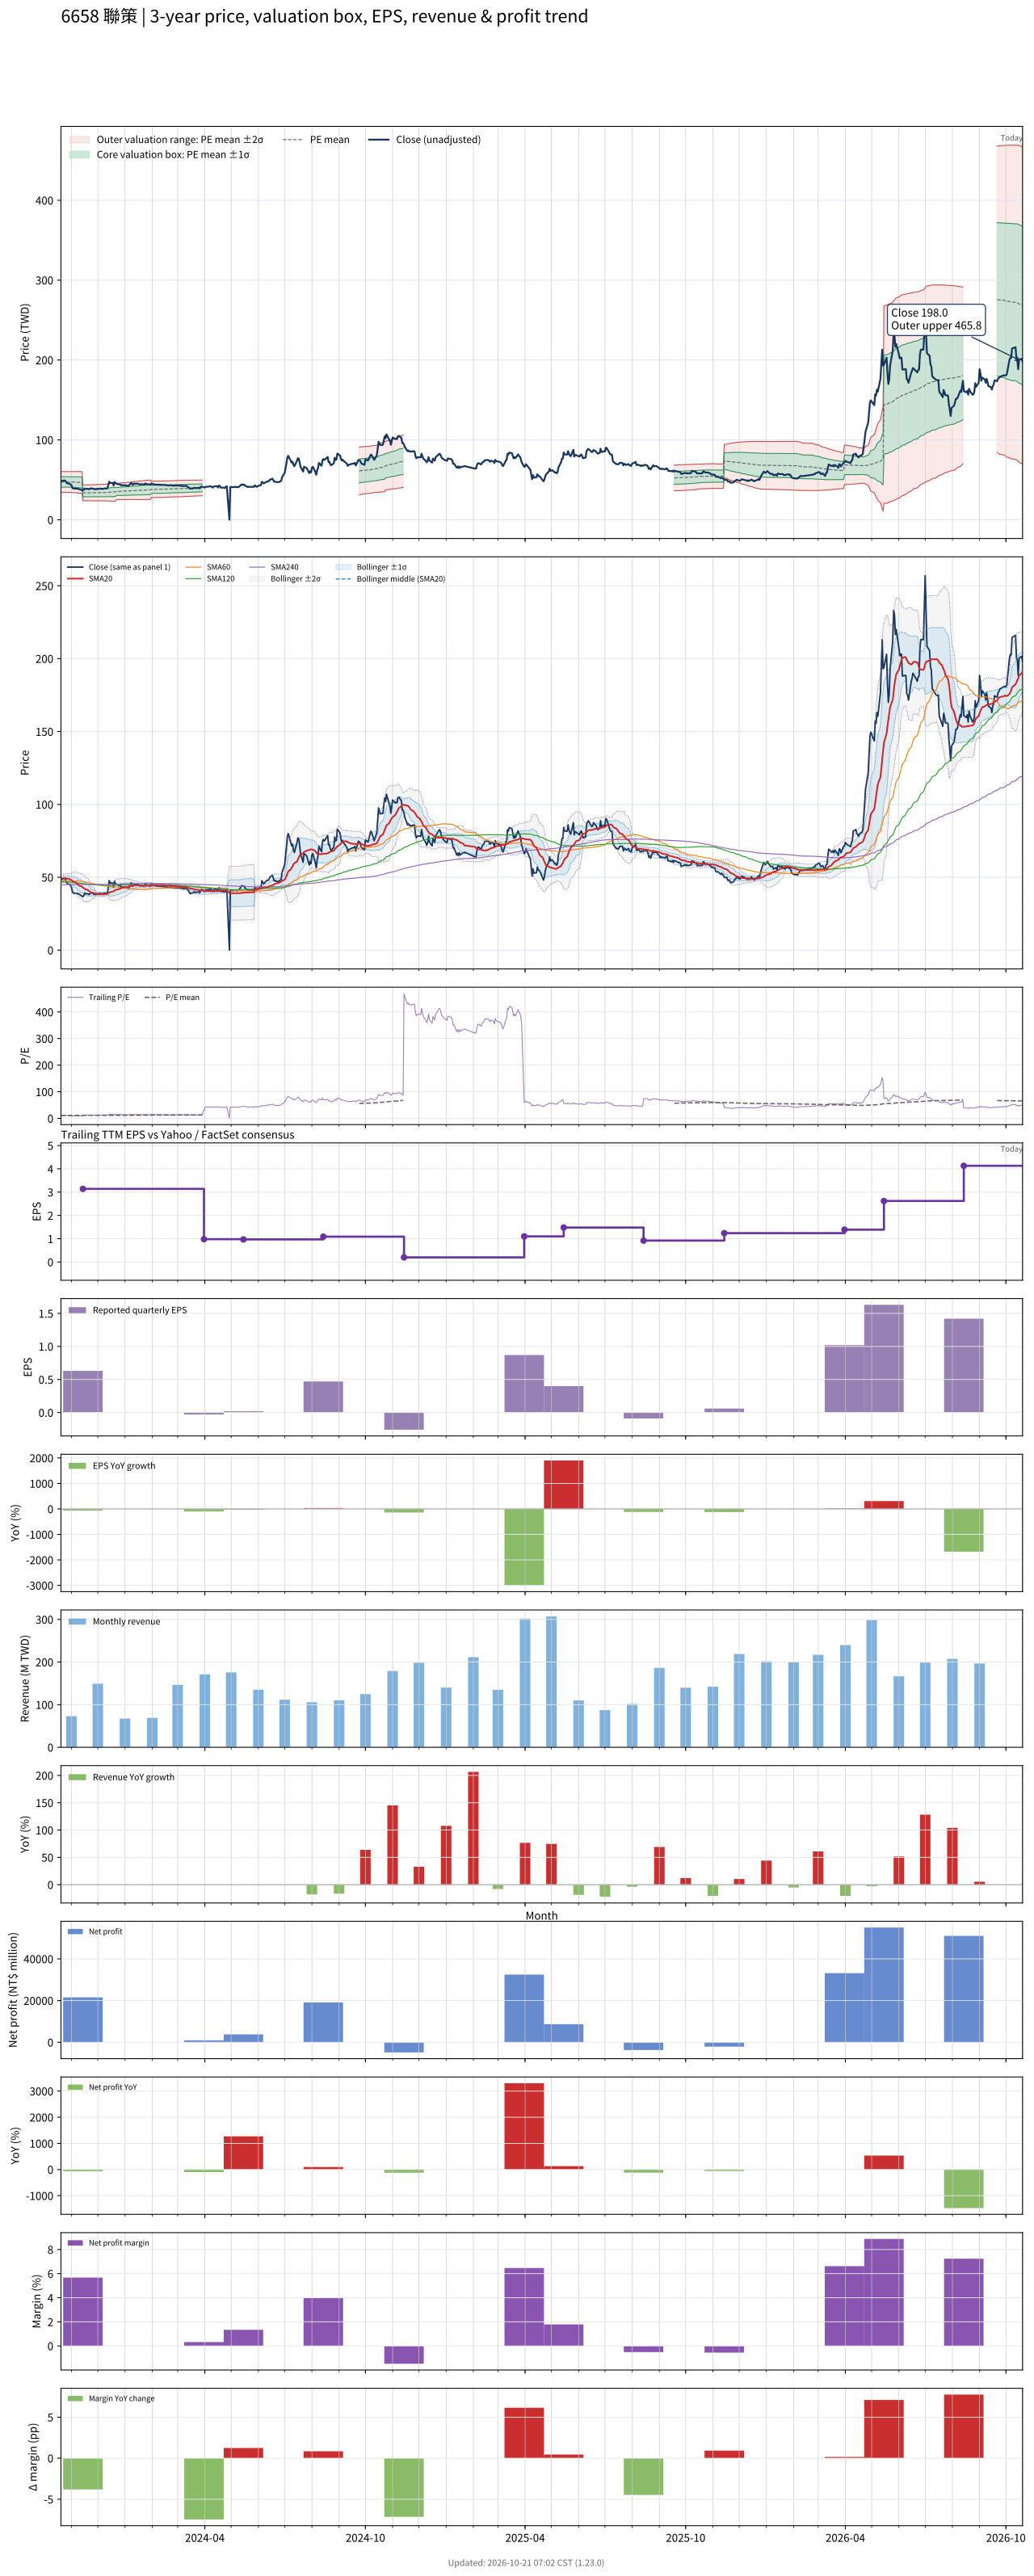

The data file committed next to this chart (first rows):
# chart-version: skill-stock-dynamic-val…
date, close, available_date, period_end, eps, ttm_eps, pe, pe_mean, pe_std, price_m2, price_m1, price_mean, price_p1, price_p2, forward_eps, forward_pe, forward_pe_mean, forward_pe_std, forward_price_m2, forward_price_m1, forward_price_mean, forward_price_p1, forward_price_p2, sma20
2023-10-20, 48.4, 2023-08-14, 2023-06-30, 0.35, 4.35, 11.13, 10.88, 1.494, 34.33, 40.83, 47.33, 53.82, 60.32, , , , , , , , , , 49.25
2023-10-23, 49.15, 2023-08-14, 2023-06-30, 0.35, 4.35, 11.3, 10.88, 1.494, 34.33, 40.83, 47.33, 53.83, 60.33, , , , , , , , , , 49.3
2023-10-24, 49.15, 2023-08-14, 2023-06-30, 0.35, 4.35, 11.3, 10.88, 1.495, 34.34, 40.85, 47.35, 53.85, 60.35, , , , , , , , , , 49.37
2023-10-25, 48.85, 2023-08-14, 2023-06-30, 0.35, 4.35, 11.23, 10.89, 1.495, 34.36, 40.86, 47.36, 53.87, 60.37, , , , , , , , , , 49.42
2023-10-26, 47.1, 2023-08-14, 2023-06-30, 0.35, 4.35, 10.83, 10.89, 1.495, 34.36, 40.87, 47.37, 53.87, 60.38, , , , , , , , , , 49.3
2023-10-27, 45.6, 2023-08-14, 2023-06-30, 0.35, 4.35, 10.48, 10.89, 1.495, 34.35, 40.86, 47.36, 53.87, 60.37, , , , , , , , , , 49.09
2023-10-30, 45.1, 2023-08-14, 2023-06-30, 0.35, 4.35, 10.37, 10.88, 1.496, 34.33, 40.84, 47.35, 53.86, 60.36, , , , , , , , , , 48.78
2023-10-31, 44.15, 2023-08-14, 2023-06-30, 0.35, 4.35, 10.15, 10.88, 1.497, 34.3, 40.82, 47.33, 53.84, 60.36, , , , , , , , , , 48.46
2023-11-01, 43.2, 2023-08-14, 2023-06-30, 0.35, 4.35, 9.931, 10.87, 1.5, 34.26, 40.78, 47.31, 53.83, 60.35, , , , , , , , , , 48.09
2023-11-02, 40, 2023-08-14, 2023-06-30, 0.35, 4.35, 9.195, 10.86, 1.507, 34.14, 40.69, 47.25, 53.81, 60.37, , , , , , , , , , 47.56
2023-11-03, 39.15, 2023-08-14, 2023-06-30, 0.35, 4.35, 9, 10.85, 1.517, 34, 40.6, 47.19, 53.79, 60.39, , , , , , , , , , 46.95
2023-11-06, 39, 2023-08-14, 2023-06-30, 0.35, 4.35, 8.966, 10.84, 1.526, 33.86, 40.5, 47.14, 53.78, 60.42, , , , , , , , , , 46.38
2023-11-07, 39.05, 2023-08-14, 2023-06-30, 0.35, 4.35, 8.977, 10.82, 1.535, 33.7, 40.38, 47.05, 53.73, 60.4, , , , , , , , , , 45.82
2023-11-08, 38.9, 2023-08-14, 2023-06-30, 0.35, 4.35, 8.943, 10.8, 1.543, 33.54, 40.25, 46.96, 53.67, 60.38, , , , , , , , , , 45.27
2023-11-09, 38.55, 2023-08-14, 2023-06-30, 0.35, 4.35, 8.862, 10.77, 1.552, 33.37, 40.12, 46.87, 53.62, 60.37, , , , , , , , , , 44.72
2023-11-10, 38.3, 2023-08-14, 2023-06-30, 0.35, 4.35, 8.805, 10.75, 1.558, 33.2, 39.98, 46.76, 53.53, 60.31, , , , , , , , , , 44.19
2023-11-13, 37.05, 2023-08-14, 2023-06-30, 0.35, 4.35, 8.517, 10.72, 1.569, 32.99, 39.81, 46.64, 53.46, 60.29, , , , , , , , , , 43.58
2023-11-14, 36.6, 2023-11-14, 2023-09-30, 0.63, 3.14, 11.66, 10.72, 1.568, 23.81, 28.74, 33.66, 38.59, 43.51, , , , , , , , , , 42.98
2023-11-15, 37.55, 2023-11-14, 2023-09-30, 0.63, 3.14, 11.96, 10.72, 1.57, 23.81, 28.74, 33.67, 38.6, 43.53, , , , , , , , , , 42.53
2023-11-16, 39.2, 2023-11-14, 2023-09-30, 0.63, 3.14, 12.48, 10.73, 1.576, 23.79, 28.74, 33.69, 38.64, 43.59, , , , , , , , , , 42.2
2023-11-17, 38.7, 2023-11-14, 2023-09-30, 0.63, 3.14, 12.32, 10.74, 1.581, 23.78, 28.75, 33.71, 38.67, 43.64, , , , , , , , , , 41.72
2023-11-20, 38.65, 2023-11-14, 2023-09-30, 0.63, 3.14, 12.31, 10.74, 1.585, 23.77, 28.75, 33.73, 38.7, 43.68, , , , , , , , , , 41.19
2023-11-21, 38.1, 2023-11-14, 2023-09-30, 0.63, 3.14, 12.13, 10.74, 1.587, 23.77, 28.75, 33.74, 38.72, 43.7, , , , , , , , , , 40.64
2023-11-22, 38.85, 2023-11-14, 2023-09-30, 0.63, 3.14, 12.37, 10.75, 1.591, 23.76, 28.75, 33.75, 38.75, 43.74, , , , , , , , , , 40.14
2023-11-23, 39.3, 2023-11-14, 2023-09-30, 0.63, 3.14, 12.52, 10.75, 1.596, 23.74, 28.76, 33.77, 38.78, 43.79, , , , , , , , , , 39.75
2023-11-24, 39.3, 2023-11-14, 2023-09-30, 0.63, 3.14, 12.52, 10.76, 1.603, 23.73, 28.76, 33.8, 38.83, 43.86, , , , , , , , , , 39.44
2023-11-27, 38.35, 2023-11-14, 2023-09-30, 0.63, 3.14, 12.21, 10.77, 1.608, 23.72, 28.77, 33.82, 38.87, 43.92, , , , , , , , , , 39.1
2023-11-28, 38.3, 2023-11-14, 2023-09-30, 0.63, 3.14, 12.2, 10.78, 1.613, 23.72, 28.78, 33.85, 38.91, 43.97, , , , , , , , , , 38.8
2023-11-29, 38.25, 2023-11-14, 2023-09-30, 0.63, 3.14, 12.18, 10.79, 1.617, 23.72, 28.79, 33.87, 38.95, 44.03, , , , , , , , , , 38.56
2023-11-30, 38.8, 2023-11-14, 2023-09-30, 0.63, 3.14, 12.36, 10.8, 1.623, 23.71, 28.8, 33.9, 39, 44.09, , , , , , , , , , 38.5
2023-12-01, 38.4, 2023-11-14, 2023-09-30, 0.63, 3.14, 12.23, 10.81, 1.628, 23.71, 28.82, 33.93, 39.04, 44.16, , , , , , , , , , 38.46
2023-12-04, 39.1, 2023-11-14, 2023-09-30, 0.63, 3.14, 12.45, 10.82, 1.635, 23.71, 28.84, 33.98, 39.11, 44.24, , , , , , , , , , 38.47
2023-12-05, 38.65, 2023-11-14, 2023-09-30, 0.63, 3.14, 12.31, 10.83, 1.641, 23.71, 28.86, 34.01, 39.17, 44.32, , , , , , , , , , 38.45
2023-12-06, 38.65, 2023-11-14, 2023-09-30, 0.63, 3.14, 12.31, 10.84, 1.646, 23.71, 28.88, 34.04, 39.21, 44.38, , , , , , , , , , 38.43
2023-12-07, 38.75, 2023-11-14, 2023-09-30, 0.63, 3.14, 12.34, 10.85, 1.651, 23.7, 28.89, 34.07, 39.26, 44.44, , , , , , , , , , 38.44
2023-12-08, 39.15, 2023-11-14, 2023-09-30, 0.63, 3.14, 12.47, 10.86, 1.658, 23.7, 28.91, 34.11, 39.32, 44.52, , , , , , , , , , 38.48
2023-12-11, 39.15, 2023-11-14, 2023-09-30, 0.63, 3.14, 12.47, 10.88, 1.664, 23.7, 28.93, 34.16, 39.38, 44.61, , , , , , , , , , 38.59
2023-12-12, 39.5, 2023-11-14, 2023-09-30, 0.63, 3.14, 12.58, 10.89, 1.671, 23.71, 28.96, 34.21, 39.45, 44.7, , , , , , , , , , 38.73
2023-12-13, 43.45, 2023-11-14, 2023-09-30, 0.63, 3.14, 13.84, 10.92, 1.692, 23.66, 28.98, 34.29, 39.61, 44.92, , , , , , , , , , 39.03
2023-12-14, 47.75, 2023-11-14, 2023-09-30, 0.63, 3.14, 15.21, 10.96, 1.737, 23.5, 28.96, 34.41, 39.86, 45.32, , , , , , , , , , 39.46
2023-12-15, 46.1, 2023-11-14, 2023-09-30, 0.63, 3.14, 14.68, 10.99, 1.77, 23.4, 28.96, 34.51, 40.07, 45.63, , , , , , , , , , 39.83
2023-12-18, 46.1, 2023-11-14, 2023-09-30, 0.63, 3.14, 14.68, 11.03, 1.8, 23.32, 28.97, 34.63, 40.28, 45.93, , , , , , , , , , 40.2
2023-12-19, 43, 2023-11-14, 2023-09-30, 0.63, 3.14, 13.69, 11.06, 1.815, 23.32, 29.02, 34.72, 40.42, 46.12, , , , , , , , , , 40.45
2023-12-20, 47.3, 2023-11-14, 2023-09-30, 0.63, 3.14, 15.06, 11.1, 1.85, 23.22, 29.03, 34.84, 40.65, 46.46, , , , , , , , , , 40.87
2023-12-21, 45.65, 2023-11-14, 2023-09-30, 0.63, 3.14, 14.54, 11.13, 1.876, 23.16, 29.05, 34.94, 40.84, 46.73, , , , , , , , , , 41.19
2023-12-22, 45.5, 2023-11-14, 2023-09-30, 0.63, 3.14, 14.49, 11.25, 1.6, 25.27, 30.3, 35.32, 40.35, 45.37, , , , , , , , , , 41.49
2023-12-25, 44.2, 2023-11-14, 2023-09-30, 0.63, 3.14, 14.08, 11.28, 1.619, 25.25, 30.33, 35.42, 40.5, 45.59, , , , , , , , , , 41.79
2023-12-26, 44.3, 2023-11-14, 2023-09-30, 0.63, 3.14, 14.11, 11.31, 1.636, 25.24, 30.38, 35.52, 40.66, 45.8, , , , , , , , , , 42.09
2023-12-27, 44, 2023-11-14, 2023-09-30, 0.63, 3.14, 14.01, 11.34, 1.652, 25.25, 30.43, 35.62, 40.81, 45.99, , , , , , , , , , 42.38
2023-12-28, 43, 2023-11-14, 2023-09-30, 0.63, 3.14, 13.69, 11.37, 1.663, 25.27, 30.49, 35.71, 40.93, 46.15, , , , , , , , , , 42.59
2023-12-29, 43.25, 2023-11-14, 2023-09-30, 0.63, 3.14, 13.77, 11.4, 1.674, 25.29, 30.54, 35.8, 41.06, 46.31, , , , , , , , , , 42.83
2024-01-02, 43.25, 2023-11-14, 2023-09-30, 0.63, 3.14, 13.77, 11.43, 1.684, 25.32, 30.61, 35.9, 41.18, 46.47, , , , , , , , , , 43.03
2024-01-03, 42.6, 2023-11-14, 2023-09-30, 0.63, 3.14, 13.57, 11.46, 1.691, 25.37, 30.67, 35.98, 41.29, 46.6, , , , , , , , , , 43.23
2024-01-04, 42.6, 2023-11-14, 2023-09-30, 0.63, 3.14, 13.57, 11.49, 1.698, 25.41, 30.74, 36.07, 41.4, 46.73, , , , , , , , , , 43.43
2024-01-05, 42.35, 2023-11-14, 2023-09-30, 0.63, 3.14, 13.49, 11.51, 1.704, 25.45, 30.8, 36.15, 41.51, 46.86, , , , , , , , , , 43.61
2024-01-08, 46.3, 2023-11-14, 2023-09-30, 0.63, 3.14, 14.75, 11.55, 1.725, 25.44, 30.86, 36.27, 41.69, 47.11, , , , , , , , , , 43.97
2024-01-09, 44.35, 2023-11-14, 2023-09-30, 0.63, 3.14, 14.12, 11.57, 1.741, 25.41, 30.87, 36.34, 41.81, 47.27, , , , , , , , , , 44.23
2024-01-10, 43.9, 2023-11-14, 2023-09-30, 0.63, 3.14, 13.98, 11.6, 1.753, 25.42, 30.92, 36.43, 41.93, 47.44, , , , , , , , , , 44.45
2024-01-11, 45.45, 2023-11-14, 2023-09-30, 0.63, 3.14, 14.47, 11.63, 1.773, 25.37, 30.94, 36.5, 42.07, 47.64, , , , , , , , , , 44.55
... 669 more rows
